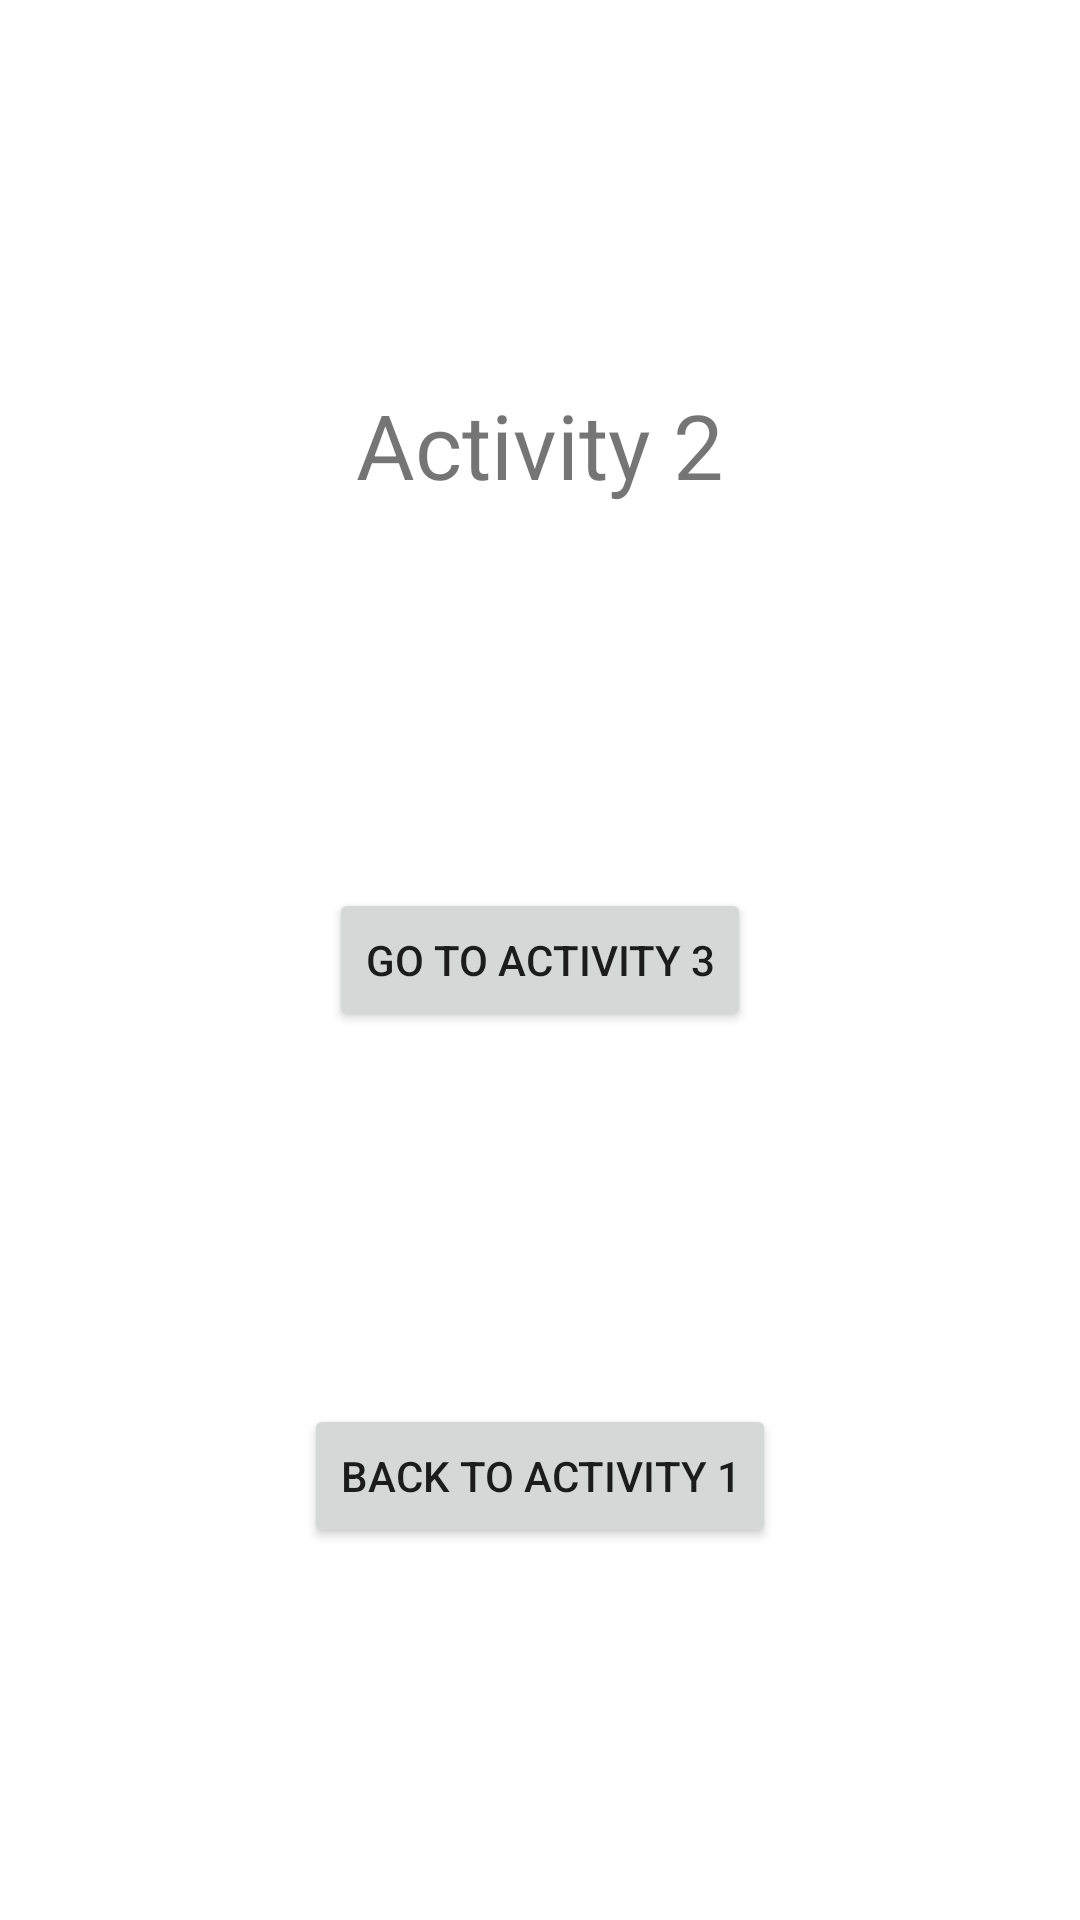

Reconstruct the res/layout file that produces this screen, plus the resources it refers to.
<!-- AndroidManifest.xml: application theme Theme.Lab3_navigation_task4 -->
<!-- res/layout/activity2.xml -->
<?xml version="1.0" encoding="utf-8"?>
<androidx.constraintlayout.widget.ConstraintLayout xmlns:android="http://schemas.android.com/apk/res/android"
    xmlns:app="http://schemas.android.com/apk/res-auto"
    android:layout_width="match_parent"
    android:layout_height="match_parent">

    <Button
        android:id="@+id/button_activity_3"
        android:layout_width="wrap_content"
        android:layout_height="wrap_content"
        android:text="@string/to_activity_3"
        app:layout_constraintBottom_toBottomOf="parent"
        app:layout_constraintEnd_toEndOf="parent"
        app:layout_constraintStart_toStartOf="parent"
        app:layout_constraintTop_toTopOf="parent" />

    <Button
        android:id="@+id/button_back_activity_1"
        android:layout_width="wrap_content"
        android:layout_height="wrap_content"
        android:text="@string/back_activity_1"
        app:layout_constraintBottom_toBottomOf="parent"
        app:layout_constraintEnd_toEndOf="parent"
        app:layout_constraintStart_toStartOf="parent"
        app:layout_constraintTop_toBottomOf="@+id/button_activity_3" />

    <TextView
        android:layout_width="wrap_content"
        android:layout_height="wrap_content"
        android:text="@string/activity_2"
        android:textSize="30sp"
        app:layout_constraintBottom_toTopOf="@+id/button_activity_3"
        app:layout_constraintEnd_toEndOf="parent"
        app:layout_constraintStart_toStartOf="parent"
        app:layout_constraintTop_toTopOf="parent" />

</androidx.constraintlayout.widget.ConstraintLayout>
<!-- resources referenced by this layout -->
<resources>
  <string name="activity_2">Activity 2</string>
  <string name="back_activity_1">Back to activity 1</string>
  <string name="to_activity_3">Go to activity 3</string>
  <style name="Theme.Lab3_navigation_task4" parent="Theme.MaterialComponents.DayNight.DarkActionBar">
          
          <item name="colorPrimary">@color/purple_500</item>
          <item name="colorPrimaryVariant">@color/purple_700</item>
          <item name="colorOnPrimary">@color/white</item>
          
          <item name="colorSecondary">@color/teal_200</item>
          <item name="colorSecondaryVariant">@color/teal_700</item>
          <item name="colorOnSecondary">@color/black</item>
          
          <item name="android:statusBarColor" tools:targetApi="l">?attr/colorPrimaryVariant</item>
          
      </style>
  <!-- not gathered from this repository: default colours our renderer supplied (Android Studio template values) -->
  <color name="purple_500">#FF6200EE</color>
  <color name="purple_700">#FF3700B3</color>
  <color name="teal_200">#FF03DAC5</color>
  <color name="teal_700">#FF018786</color>
  <color name="black">#FF000000</color>
  <color name="white">#FFFFFFFF</color>
</resources>
